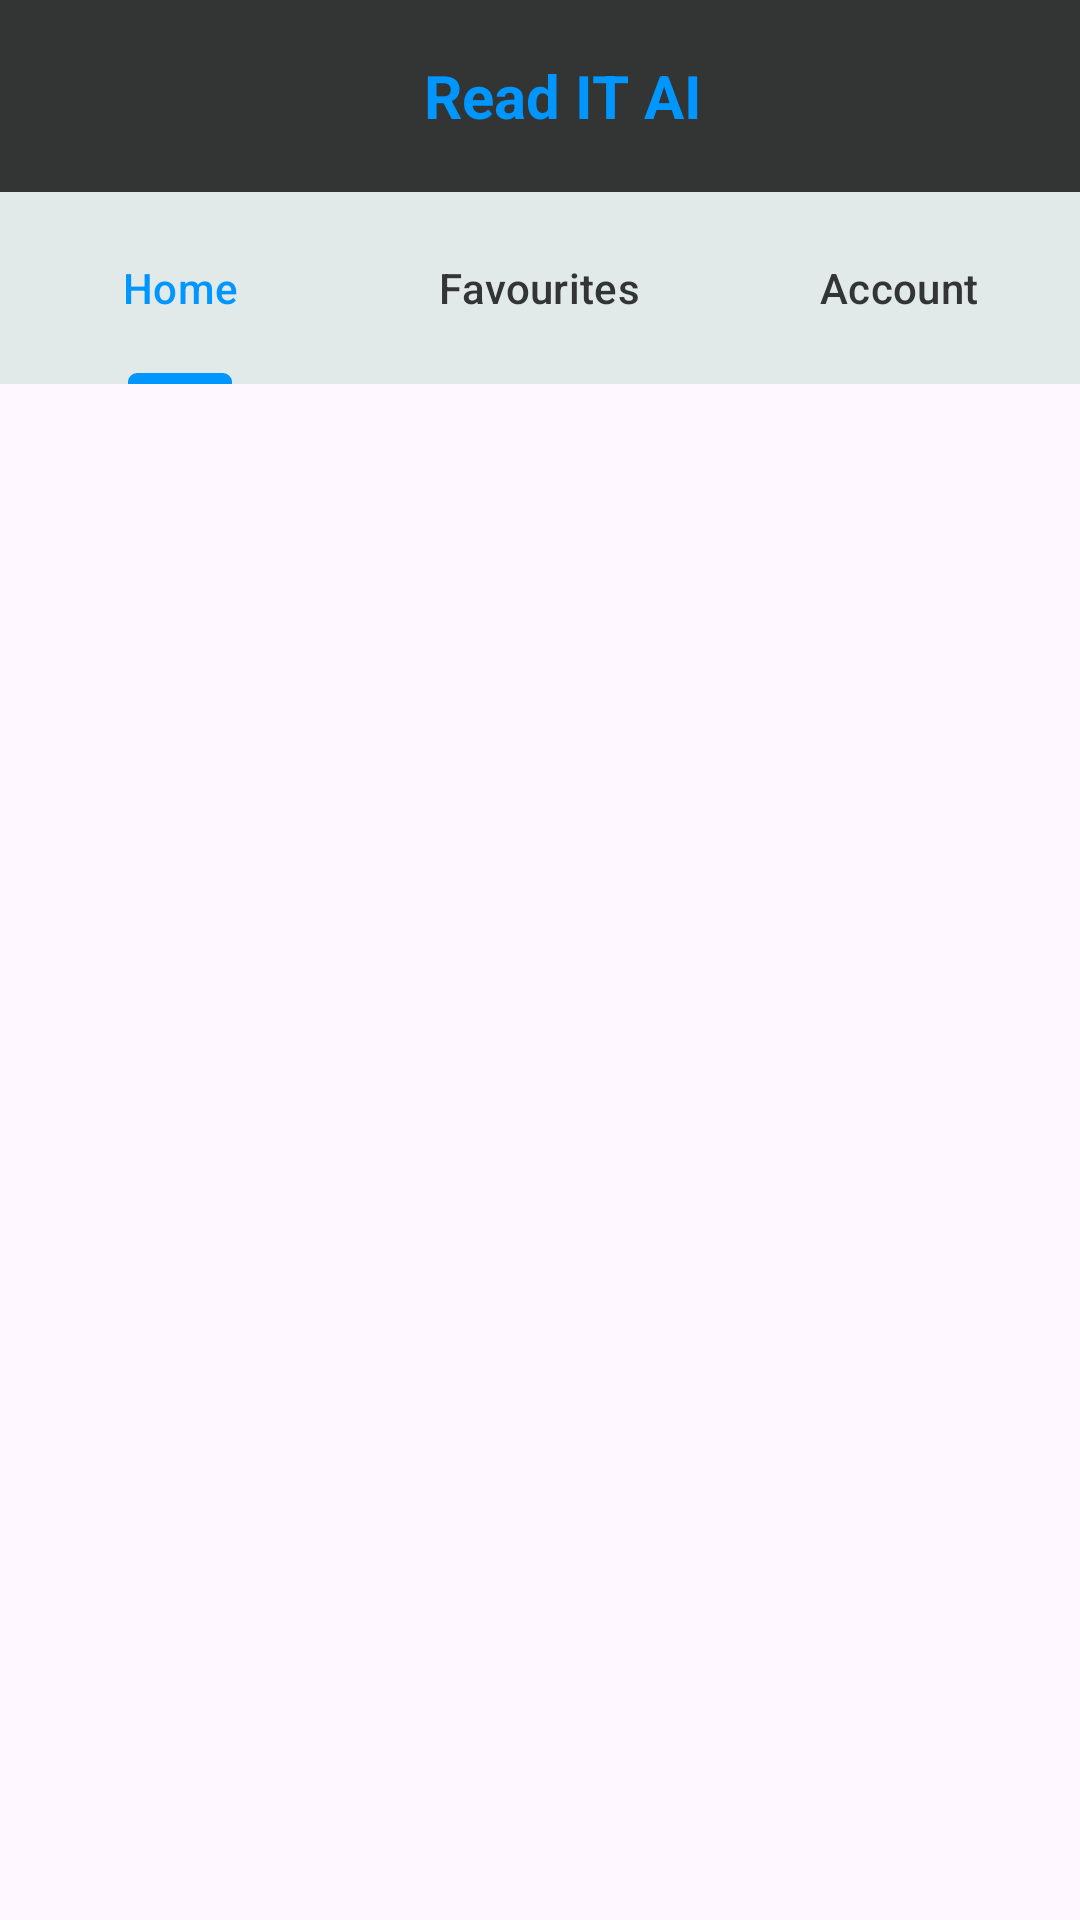

This screen was rendered from an Android layout file. Write that file and the resources it references.
<!-- AndroidManifest.xml: application theme Theme.ReadITAI -->
<!-- res/layout/activity_main.xml -->
<?xml version="1.0" encoding="utf-8"?>
<RelativeLayout xmlns:android="http://schemas.android.com/apk/res/android"
    xmlns:app="http://schemas.android.com/apk/res-auto"
    xmlns:tools="http://schemas.android.com/tools"
    android:layout_width="match_parent"
    android:layout_height="match_parent"
    tools:context=".MainActivity">

    <androidx.appcompat.widget.Toolbar
        android:layout_width="match_parent"
        android:layout_height="?attr/actionBarSize"
        android:layout_marginTop="0dp"
        android:background="#333434"
        android:id="@+id/toolbar">
        
        <RelativeLayout
            android:layout_width="match_parent"
            android:layout_height="match_parent"
            android:gravity="center_vertical">
            
            <TextView
                android:layout_width="wrap_content"
                android:layout_height="wrap_content"
                android:layout_centerHorizontal="true"
                android:text="Read IT AI"
                android:textStyle="bold"
                android:textSize="20sp"
                android:textColor="#0096FF">
            </TextView>

        </RelativeLayout>
    </androidx.appcompat.widget.Toolbar>

    <com.google.android.material.tabs.TabLayout
        android:layout_width="match_parent"
        android:layout_height="?attr/actionBarSize"
        android:id="@+id/include"
        android:layout_below="@id/toolbar"
        app:tabTextColor="#333434"
        app:tabSelectedTextColor="#0096FF"
        app:tabIndicatorColor="#0096FF"
        app:tabIndicatorHeight="3.5dp"
        android:layout_marginTop="0dp"
        android:backgroundTint="#E2E9E9"
        app:tabMode="fixed"
        >

        <com.google.android.material.tabs.TabItem
            android:layout_width="wrap_content"
            android:layout_height="wrap_content"
            android:text="Home"
            android:id="@+id/home">

        </com.google.android.material.tabs.TabItem>

        <com.google.android.material.tabs.TabItem
            android:layout_width="wrap_content"
            android:layout_height="wrap_content"
            android:text="Favourites"
            android:id="@+id/favourites">

        </com.google.android.material.tabs.TabItem>

        <com.google.android.material.tabs.TabItem
            android:layout_width="wrap_content"
            android:layout_height="wrap_content"
            android:text="Account"
            android:id="@+id/account">

        </com.google.android.material.tabs.TabItem>

    </com.google.android.material.tabs.TabLayout>

    <androidx.viewpager.widget.ViewPager
        android:layout_width="match_parent"
        android:layout_height="match_parent"
        android:layout_below="@id/include"
        android:layout_marginTop="0dp"
        android:id="@+id/container"
        android:contentDescription="hello">

    </androidx.viewpager.widget.ViewPager>




</RelativeLayout>
<!-- resources referenced by this layout -->
<resources>
  <style name="Theme.ReadITAI" parent="Base.Theme.ReadITAI" />
  <style name="Base.Theme.ReadITAI" parent="Theme.Material3.DayNight.NoActionBar">
          
          
      </style>
</resources>
